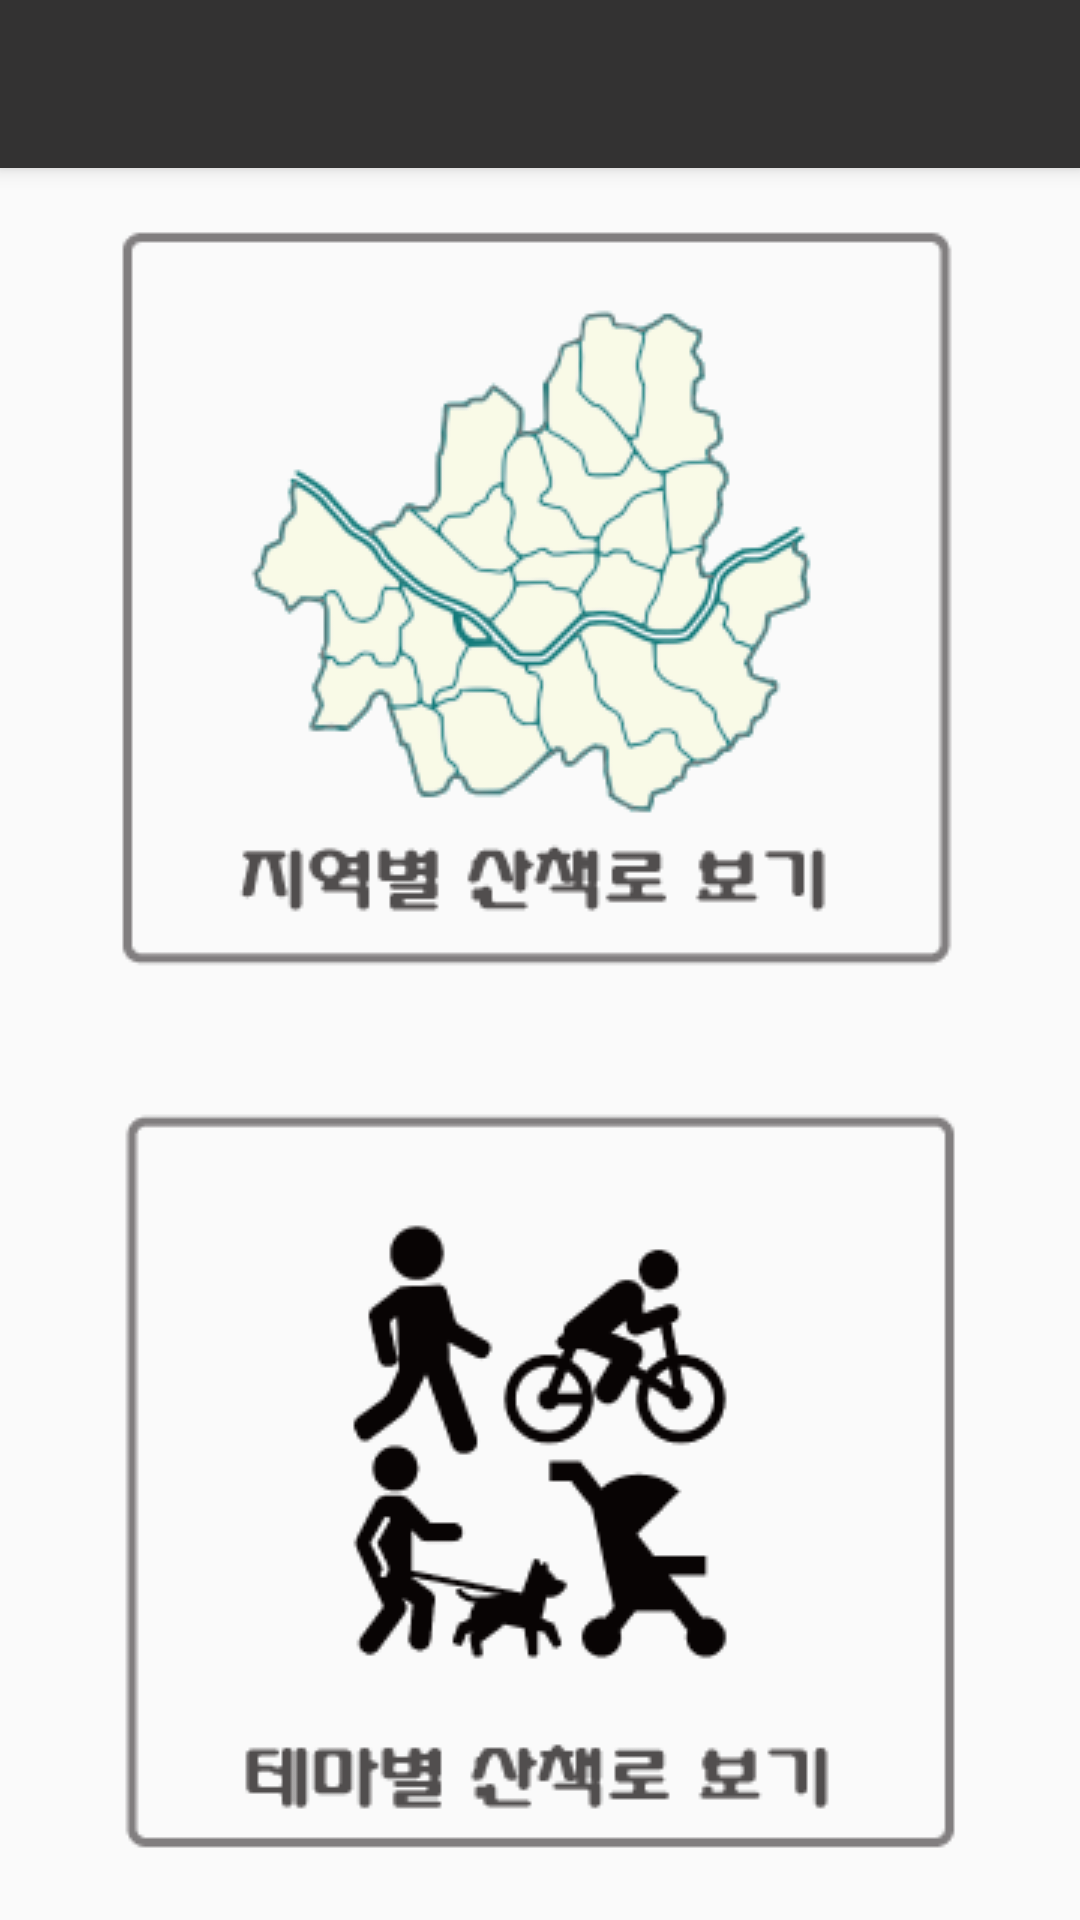

The Android layout XML behind this screen, and the referenced resources:
<!-- AndroidManifest.xml: application theme AppTheme -->
<!-- res/layout/choice_app_bar.xml -->
<?xml version="1.0" encoding="utf-8"?>
<android.support.design.widget.CoordinatorLayout xmlns:android="http://schemas.android.com/apk/res/android"
    xmlns:app="http://schemas.android.com/apk/res-auto"
    xmlns:tools="http://schemas.android.com/tools"
    android:layout_width="match_parent"
    android:layout_height="match_parent"
    android:fitsSystemWindows="true"
    tools:context=".Choice_NaviActivity">

    <android.support.design.widget.AppBarLayout
        android:layout_width="match_parent"
        android:layout_height="wrap_content"
        android:theme="@style/AppTheme.AppBarOverlay">

        <android.support.v7.widget.Toolbar
            android:id="@+id/toolbar"
            android:layout_width="match_parent"
            android:layout_height="?attr/actionBarSize"
            android:background="?attr/colorPrimary"
            app:popupTheme="@style/AppTheme.PopupOverlay" />

    </android.support.design.widget.AppBarLayout>

    <include layout="@layout/choice_content" />

</android.support.design.widget.CoordinatorLayout>
<!-- res/layout/choice_content.xml (included above) -->
<?xml version="1.0" encoding="utf-8"?>
<LinearLayout xmlns:android="http://schemas.android.com/apk/res/android"
    xmlns:app="http://schemas.android.com/apk/res-auto"
    xmlns:tools="http://schemas.android.com/tools"
    android:layout_width="match_parent"
    android:layout_height="match_parent"
    android:paddingBottom="@dimen/activity_vertical_margin"
    android:paddingLeft="@dimen/activity_horizontal_margin"
    android:paddingRight="@dimen/activity_horizontal_margin"
    android:paddingTop="@dimen/activity_vertical_margin"
    app:layout_behavior="@string/appbar_scrolling_view_behavior"
    tools:context=".Choice_NaviActivity"
    tools:showIn="@layout/choice_app_bar"
    android:orientation="vertical">

    <ImageButton
        android:layout_width="match_parent"
        android:layout_height="wrap_content"
        android:id="@+id/local_go"
        android:layout_weight="1"
        android:src="@drawable/local_button"
        android:background="@android:color/transparent"/>

    <ImageButton
        android:layout_width="match_parent"
        android:layout_height="wrap_content"
        android:id="@+id/tema_go"
        android:layout_weight="1"
        android:src="@drawable/tema_button"
        android:background="@android:color/transparent"/>

</LinearLayout>
<!-- resources referenced by this layout -->
<resources>
  <!-- drawable local_button: png bitmap (drawable, 32947 bytes) -->
  <!-- drawable tema_button: png bitmap (drawable, 12233 bytes) -->
  <style name="AppTheme.AppBarOverlay" parent="ThemeOverlay.AppCompat.Dark.ActionBar" />
  <style name="AppTheme.PopupOverlay" parent="ThemeOverlay.AppCompat.Light" />
  <style name="AppTheme" parent="Theme.AppCompat.Light.DarkActionBar">
          
          <item name="colorPrimary">#333232</item>
          <item name="colorPrimaryDark">#333232</item>
          <item name="colorAccent">#333232</item>
      </style>
</resources>
